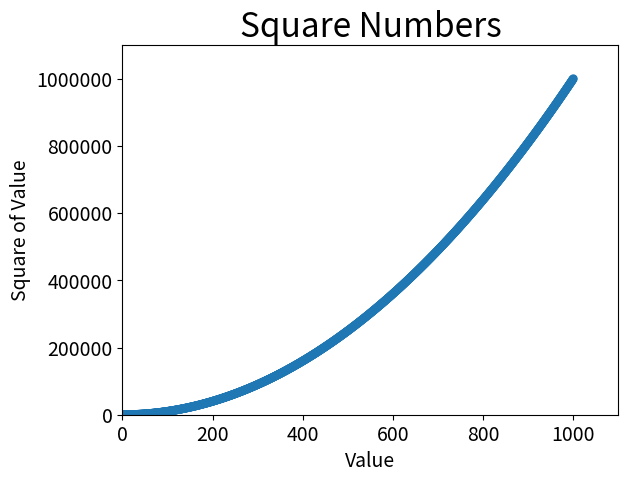

Write Python code to recreate this figure.
import matplotlib.pyplot as plt

x_values = list(range(1, 1001))
y_values = [x**2 for x in x_values]

plt.scatter(x_values, y_values, edgecolors="none", s=40 )

# Define o título do gráfico e nomeia os eixos
plt.title("Square Numbers", fontsize=24)
plt.xlabel("Value", fontsize=14)
plt.ylabel("Square of Value", fontsize=14)

#Define o intervalo para cada eixo
plt.axis([0, 1100, 0, 1100000])

# Define o tamanho dos rótulos das marcações
plt.tick_params(axis="both", which="major", labelsize=14)

#Desativando notação cientifica no eixo y
plt.ticklabel_format(style="plain", axis="y")

plt.show()
